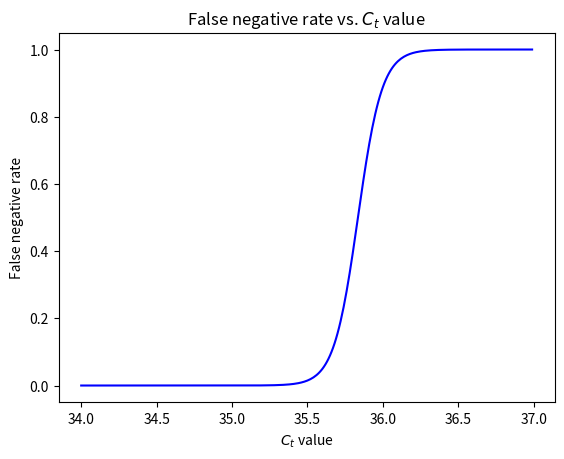

The script that saved this image: (Note: this script raises an exception after producing the figure.)
from scipy.optimize import fsolve
import numpy as np
import scipy.integrate as integrate
import scipy.stats as st
import math
import matplotlib.pyplot as plt

def logistic_function(x, k):
    return 1 / (1 + np.exp(- k[0] * (x - k[1])))

def gaussian_mixture(x):
    pi = [0.32, 0.53, 0.14]
    mu = [20.14, 29.35, 34.78]
    sigma = [3.60, 2.96, 1.32]
    pdf = np.sum([pi[i] * st.norm.pdf(x, loc=mu[i], scale=sigma[i]) for i in range(3)])
    return pdf

def integrand(x, k):
    return gaussian_mixture(x) * logistic_function(x, k)

def weighted_fnr_above_d_cens(k, d_cens):
    num = integrate.quad(lambda x: integrand(x, k), d_cens, np.inf)[0]
    denom = integrate.quad(lambda x: gaussian_mixture(x), d_cens, np.inf)[0]
    return num / denom

def solve(k):
    # k[0] = k
    # k[1] = x_0
    d_cens = 35.6
    eqn_1 = logistic_function(d_cens, k) - 0.05
    eqn_2 = weighted_fnr_above_d_cens(k, d_cens) - 0.8
    return [eqn_1, eqn_2]

root = fsolve(solve, [5, 35.6])

xx = np.arange(34, 37, 0.01)
yy = np.zeros(len(xx))
yy_old = np.zeros(len(xx))
for i in range(len(xx)):
    yy[i] = 1/(1+math.exp(-root[0]*(xx[i]-root[1])))
    if xx[i]<=35.6:
        yy_old[i] = 0;
    else:
        yy_old[i] = 0.8
        
l1 = plt.plot(xx, yy, label = 'New model', linestyle = '-', color = 'blue')
#l2 = plt.plot(xx, yy_old, label = 'Old model', linestyle = '-', color = 'red')
#plt.legend(bbox_to_anchor=(1.05, 1), loc=2, borderaxespad=0)
plt.xlabel('$C_t$ value')
plt.ylabel('False negative rate')
plt.title('False negative rate vs. $C_t$ value')
plt.show()


Gamma_new = np.zeros([101,11])
Gamma_new[1:, 1:] = Gamma
plt.matshow(Gamma_new, cmap=plt.get_cmap('OrRd'))
#plt.gca().set_aspect('equal', adjustable='box')
plt.yscale('log')
plt.xlim(1,10)
plt.ylim(1,100)
plt.xlabel('The number of infected in the pool d')
plt.ylabel('The logarithm of pool size N')
plt.title('False negative rate vs. N and d')






